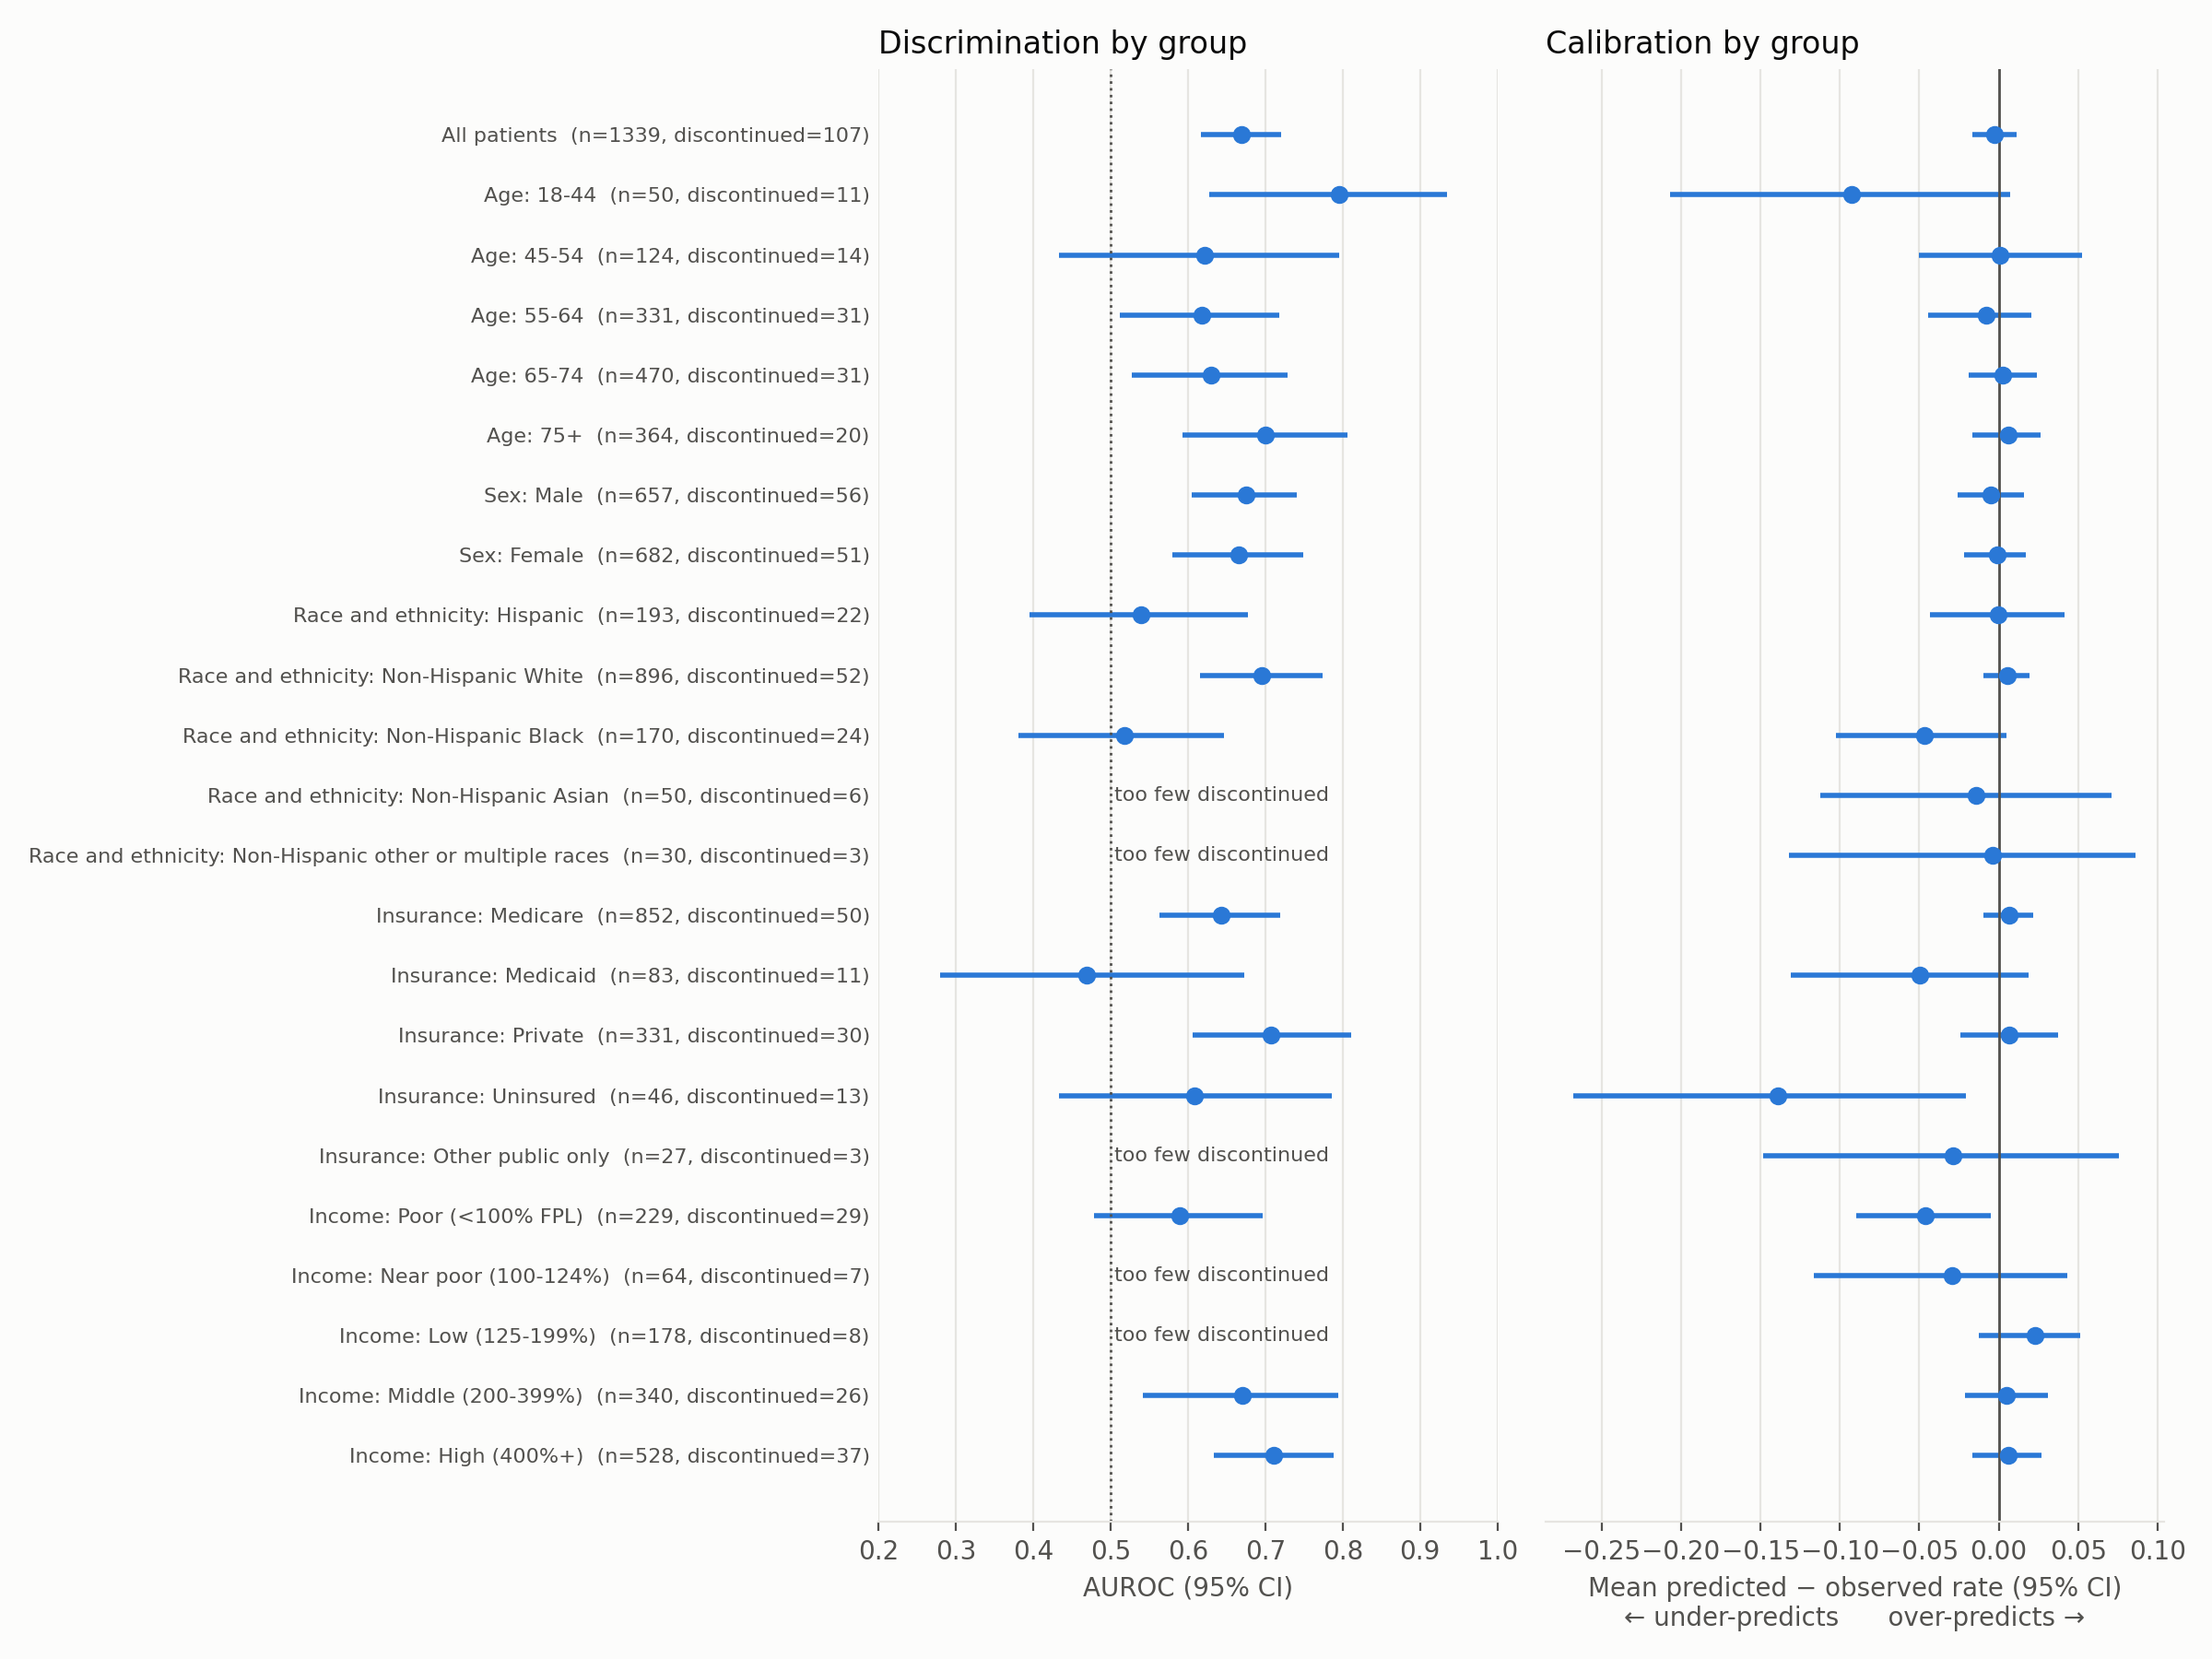

The file beside this chart, header and first rows:
subgroup, group, n, n_discontinued, actual_rate, predicted_rate, calibration_gap, calibration_gap_ci_low, calibration_gap_ci_high, brier, brier_reference, auroc, auroc_ci_low, auroc_ci_high, recall_high_tier, note
All, All patients, 1339, 107, 0.0799, 0.0771, -0.0028, -0.0169, 0.0114, 0.0703, 0.0735, 0.6688, 0.6161, 0.7206, 0.4206, 
Age, 18-44, 50, 11, 0.22, 0.1273, -0.0927, -0.2071, 0.0072, 0.1516, 0.1716, 0.7949, 0.627, 0.9347, 0.7273, 
Age, 45-54, 124, 14, 0.1129, 0.1139, 0.001, -0.0502, 0.0523, 0.0933, 0.1002, 0.6214, 0.4325, 0.7955, 0.5714, 
Age, 55-64, 331, 31, 0.0937, 0.0855, -0.0081, -0.0444, 0.0207, 0.0848, 0.0849, 0.6178, 0.5119, 0.7173, 0.3871, 
Age, 65-74, 470, 31, 0.066, 0.0685, 0.0026, -0.019, 0.0237, 0.0608, 0.0616, 0.6293, 0.5277, 0.7282, 0.3226, 
Age, 75+, 364, 20, 0.0549, 0.0612, 0.0062, -0.0164, 0.0265, 0.0504, 0.0519, 0.7001, 0.5924, 0.8061, 0.35, 
Sex, Male, 657, 56, 0.0852, 0.0805, -0.0048, -0.0261, 0.016, 0.0745, 0.078, 0.6753, 0.6041, 0.7409, 0.4464, 
Sex, Female, 682, 51, 0.0748, 0.0739, -0.0009, -0.0218, 0.0173, 0.0663, 0.0692, 0.6658, 0.58, 0.7484, 0.3922, 
Race and ethnicity, Hispanic, 193, 22, 0.114, 0.1139, -0.0001, -0.0435, 0.0415, 0.1013, 0.101, 0.5393, 0.395, 0.6773, 0.5, 
Race and ethnicity, Non-Hispanic White, 896, 52, 0.058, 0.0637, 0.0057, -0.0097, 0.0194, 0.0508, 0.0547, 0.6955, 0.6157, 0.7742, 0.3846, 
Race and ethnicity, Non-Hispanic Black, 170, 24, 0.1412, 0.0943, -0.0468, -0.1025, 0.0047, 0.1236, 0.1212, 0.518, 0.3801, 0.646, 0.375, 
Race and ethnicity, Non-Hispanic Asian, 50, 6, 0.12, 0.1059, -0.0141, -0.1121, 0.0711, 0.1075, 0.1056, , , , 0.3333, AUROC not reported: fewer than 10 discon…
Race and ethnicity, Non-Hispanic other or multiple races, 30, 3, 0.1, 0.0962, -0.0038, -0.1318, 0.0863, 0.0886, 0.09, , , , 1.0, AUROC not reported: fewer than 10 discon…
Insurance, Medicare, 852, 50, 0.0587, 0.0651, 0.0064, -0.0097, 0.0219, 0.0545, 0.0552, 0.6429, 0.5634, 0.7186, 0.28, 
Insurance, Medicaid, 83, 11, 0.1325, 0.0827, -0.0498, -0.1312, 0.0188, 0.1203, 0.115, 0.4684, 0.279, 0.673, 0.2727, 
Insurance, Private, 331, 30, 0.0906, 0.097, 0.0064, -0.0242, 0.0374, 0.0753, 0.0824, 0.7073, 0.6053, 0.8103, 0.6667, 
Insurance, Uninsured, 46, 13, 0.2826, 0.1436, -0.139, -0.2677, -0.0209, 0.2172, 0.2027, 0.6084, 0.4335, 0.7855, 0.5385, 
Insurance, Other public only, 27, 3, 0.1111, 0.0823, -0.0288, -0.1481, 0.0755, 0.1024, 0.0988, , , , 0.3333, AUROC not reported: fewer than 10 discon…
Income, Poor (<100% FPL), 229, 29, 0.1266, 0.0802, -0.0464, -0.0898, -0.0051, 0.1108, 0.1106, 0.5886, 0.4779, 0.696, 0.3793, 
Income, Near poor (100-124%), 64, 7, 0.1094, 0.0798, -0.0296, -0.1163, 0.0429, 0.0982, 0.0974, , , , 0.2857, AUROC not reported: fewer than 10 discon…
Income, Low (125-199%), 178, 8, 0.0449, 0.0681, 0.0231, -0.0126, 0.0511, 0.0438, 0.0429, , , , 0.375, AUROC not reported: fewer than 10 discon…
Income, Middle (200-399%), 340, 26, 0.0765, 0.0812, 0.0047, -0.0214, 0.0312, 0.0646, 0.0706, 0.6701, 0.5411, 0.7941, 0.5385, 
Income, High (400%+), 528, 37, 0.0701, 0.0759, 0.0058, -0.0167, 0.027, 0.062, 0.0652, 0.7104, 0.6329, 0.7885, 0.4054, 
